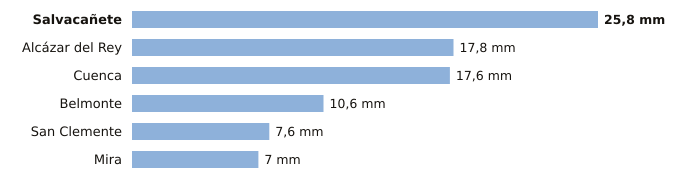

The table this chart was drawn from, first rows:
estacion, provincia, indicativo, mm_6_dias_anteriores, mm_hoy, mm_7_dias, horas_de_hoy
Salvacañete, Cuenca, 8210Y, 25.8, 0.0, 25.8, 2
Alcázar del Rey, Cuenca, 4051Y, 17.8, 0.0, 17.8, 1
Cuenca, Cuenca, 8096, 17.6, 0.0, 17.6, 2
Belmonte, Cuenca, 4095Y, 10.6, 0.0, 10.6, 2
San Clemente, Cuenca, 4090Y, 7.6, 0.0, 7.6, 2
Mira, Cuenca, 8245Y, 7.0, 0.0, 7.0, 1
